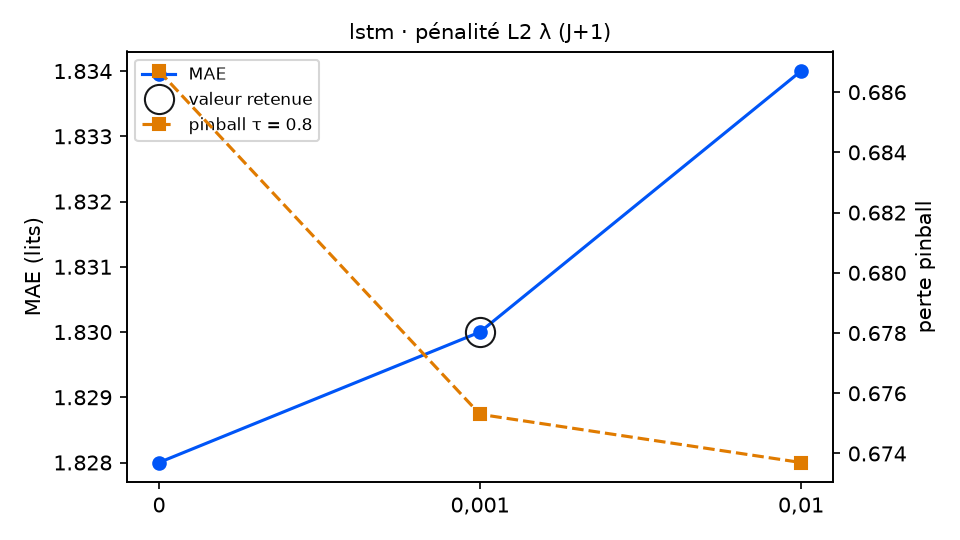

Values plotted in this chart, from the file beside it:
variante; MAE; RMSE; biais; pinball τ=0.8; couverture 90 %; temps (s); DM p (pinball τ=0.8); p Holm; vs choix retenu
lambda_ = 0; 1.828; 2.418; 0.043; 0.6867; 86.9; 14.1; 0.216; 0.432; équivalent
lambda_ = 0,001 (retenu); 1.83; 2.405; 0.038; 0.6753; 88.5; 13.3; ; ; — choix retenu
lambda_ = 0,01; 1.834; 2.384; 0.043; 0.6737; 86.3; 19.2; 0.8697; 0.8697; équivalent
